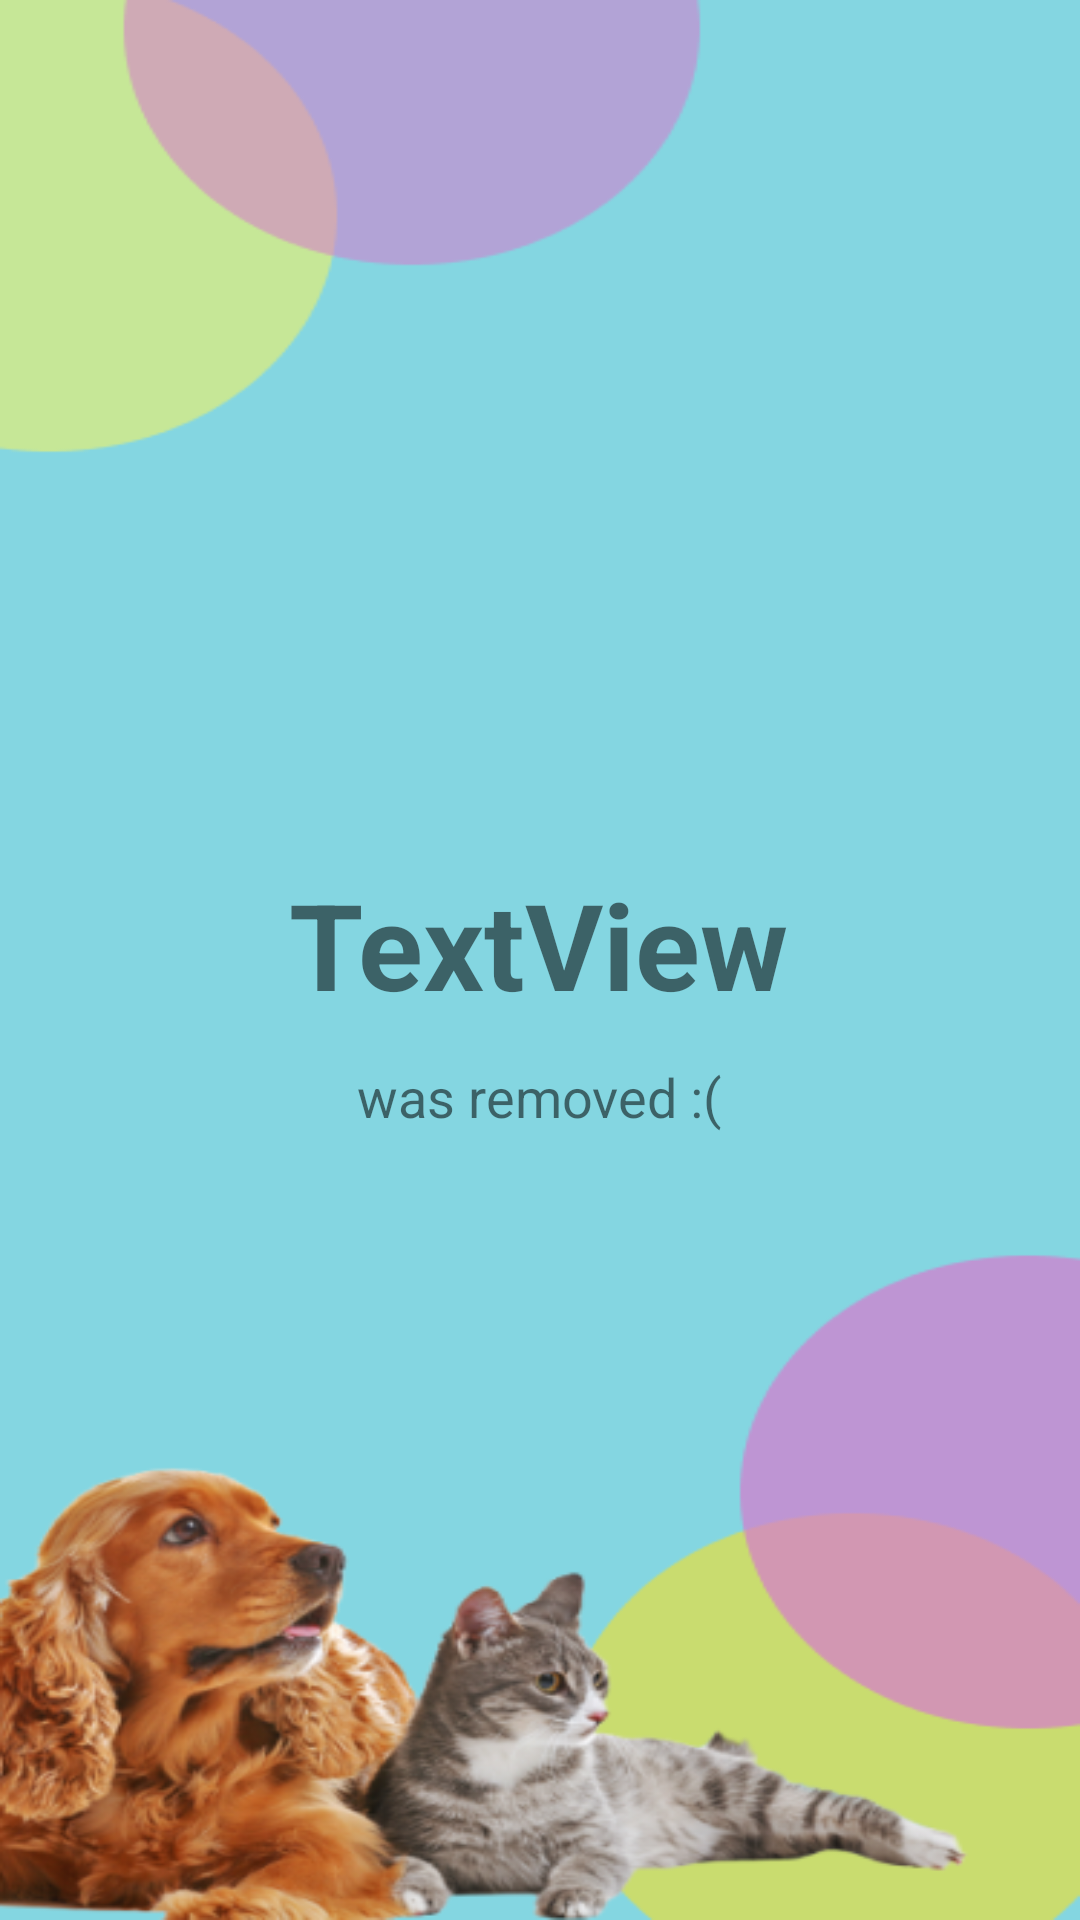

Here is an Android app screen rendered from its layout file. Give the layout XML and the strings, colors and styles it references.
<!-- AndroidManifest.xml: application theme Theme.ICareDBSYS32_MOBILE -->
<!-- res/layout/fragment_removed_pet_u_i.xml -->
<?xml version="1.0" encoding="utf-8"?>
<FrameLayout xmlns:android="http://schemas.android.com/apk/res/android"
    xmlns:app="http://schemas.android.com/apk/res-auto"
    xmlns:tools="http://schemas.android.com/tools"
    android:layout_width="match_parent"
    android:layout_height="match_parent"
    tools:context=".RemovedPetUI"
    android:background="@drawable/homepage_ui">

    <androidx.constraintlayout.widget.ConstraintLayout
        android:layout_width="match_parent"
        android:layout_height="match_parent">

        <TextView
            android:id="@+id/remove_pet_name"
            android:layout_width="wrap_content"
            android:layout_height="wrap_content"
            android:layout_marginTop="288dp"
            android:text="TextView"
            android:textSize="40sp"
            android:textStyle="bold"
            app:layout_constraintEnd_toEndOf="parent"
            app:layout_constraintHorizontal_bias="0.498"
            app:layout_constraintStart_toStartOf="parent"
            app:layout_constraintTop_toTopOf="parent" />

        <TextView
            android:id="@+id/textView14"
            android:layout_width="wrap_content"
            android:layout_height="wrap_content"
            android:layout_marginTop="12dp"
            android:text="was removed :("
            android:textSize="18sp"
            app:layout_constraintEnd_toEndOf="parent"
            app:layout_constraintHorizontal_bias="0.498"
            app:layout_constraintStart_toStartOf="parent"
            app:layout_constraintTop_toBottomOf="@+id/remove_pet_name" />

    </androidx.constraintlayout.widget.ConstraintLayout>
</FrameLayout>
<!-- resources referenced by this layout -->
<resources>
  <!-- drawable homepage_ui: png bitmap (drawable, 100509 bytes) -->
  <style name="Theme.ICareDBSYS32_MOBILE" parent="Theme.AppCompat.Light.NoActionBar">
          
          <item name="colorPrimary">@color/purple_500</item>
          <item name="colorPrimaryVariant">@color/purple_700</item>
          <item name="colorOnPrimary">@color/white</item>
          
          <item name="colorSecondary">@color/teal_200</item>
          <item name="colorSecondaryVariant">@color/teal_700</item>
          <item name="colorOnSecondary">@color/black</item>
          
          <item name="android:statusBarColor" tools:targetApi="l">?attr/colorPrimaryVariant</item>
          
          <item name="windowNoTitle">true</item>
      </style>
  <color name="purple_500">#FF6200EE</color>
  <color name="purple_700">#FF3700B3</color>
  <color name="white">#FFFFFFFF</color>
  <color name="teal_200">#FF03DAC5</color>
  <color name="teal_700">#FF018786</color>
  <color name="black">#FF000000</color>
</resources>
